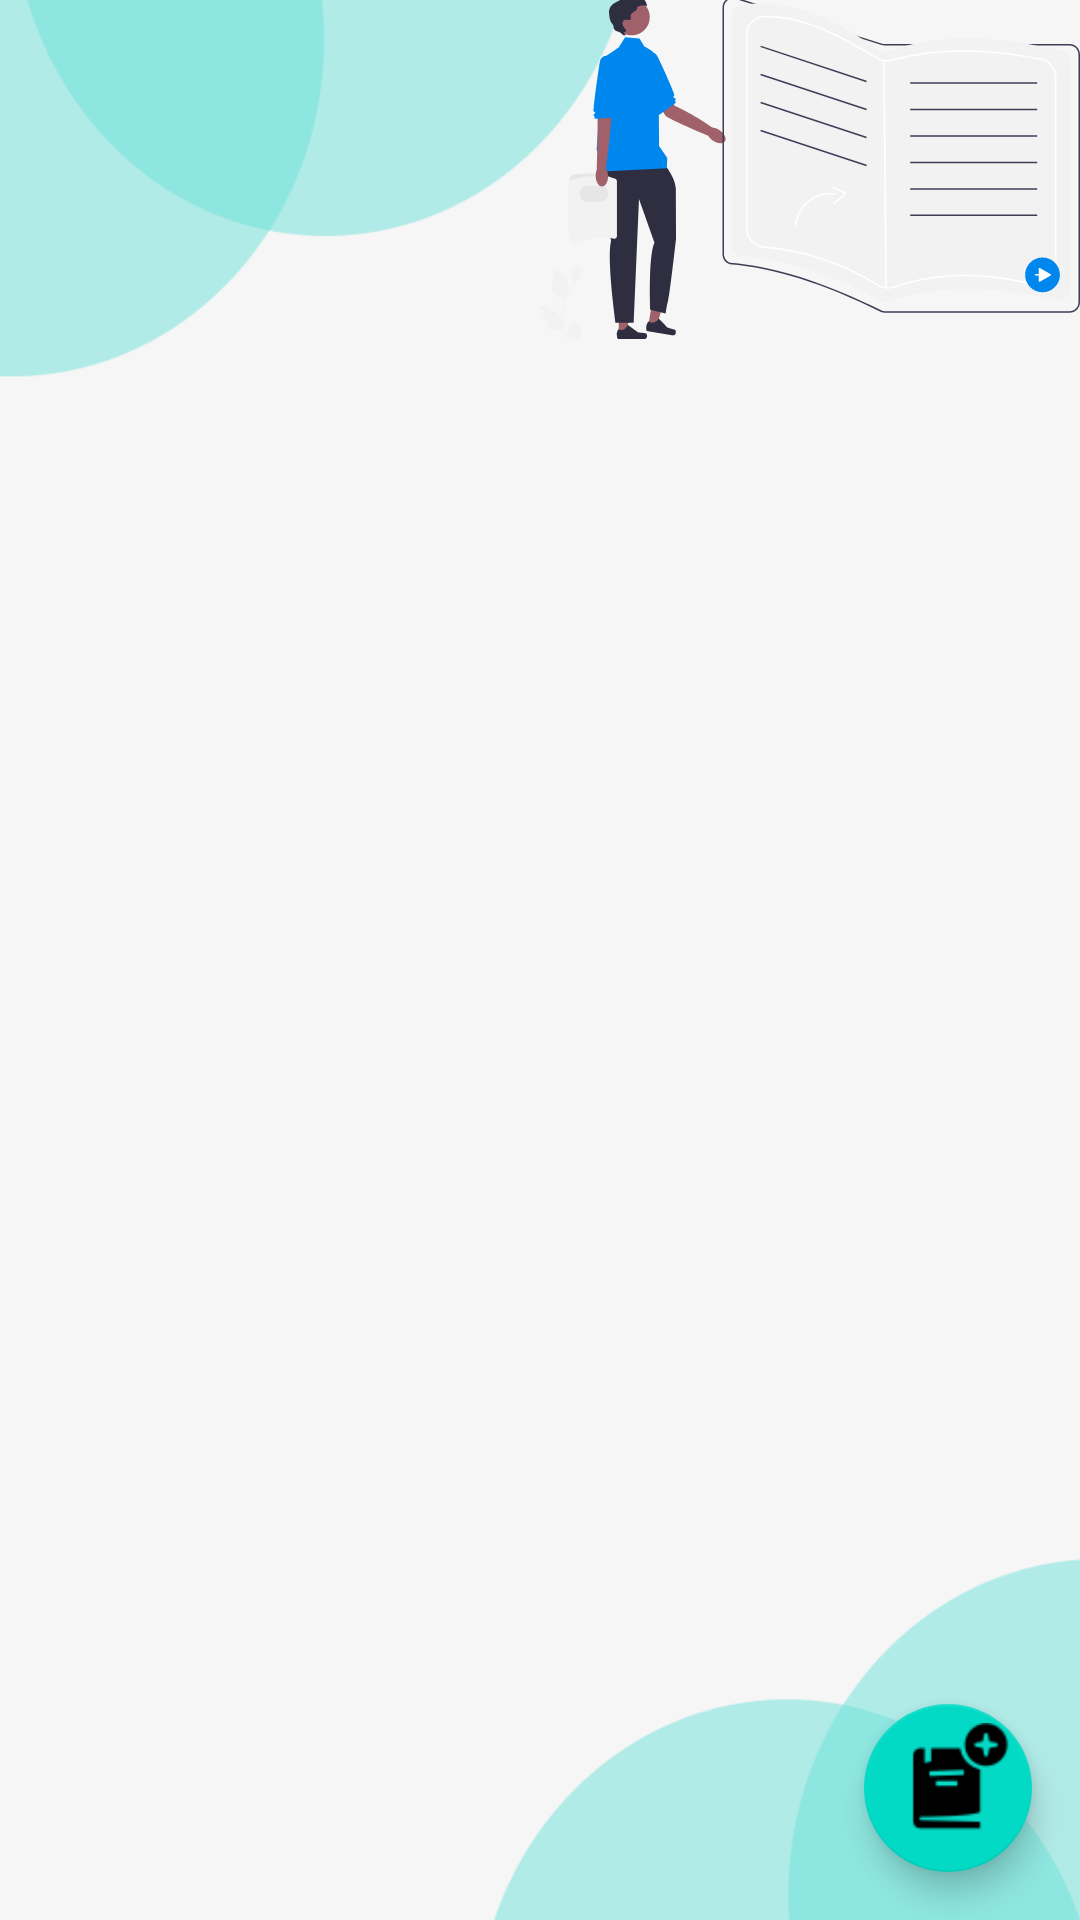

Layout XML and referenced resources for this Android screen:
<!-- AndroidManifest.xml: application theme Theme.SchoolApp -->
<!-- res/layout/fragment_matieres.xml -->
<?xml version="1.0" encoding="utf-8"?>
<androidx.constraintlayout.widget.ConstraintLayout xmlns:android="http://schemas.android.com/apk/res/android"
    xmlns:app="http://schemas.android.com/apk/res-auto"
    xmlns:tools="http://schemas.android.com/tools"
    android:layout_width="match_parent"
    android:layout_height="match_parent"
    tools:context=".ui.MatieresList.MatiersFragment"
    android:background="#E4E4E4">

    <ImageView
        android:layout_width="wrap_content"
        android:layout_height="wrap_content"

        android:src="@drawable/background_icon2"
        android:scaleType="centerCrop"
        app:layout_constraintEnd_toEndOf="parent"
        app:layout_constraintStart_toStartOf="parent"
        app:layout_constraintTop_toTopOf="parent" />
    <ImageView
        android:layout_width="180dp"
        android:layout_height="113dp"
        android:src="@drawable/ic_undraw_books_re_8gea"
        android:scaleType="centerCrop"
        app:layout_constraintRight_toRightOf="parent"
        app:layout_constraintTop_toTopOf="parent" />
    <androidx.recyclerview.widget.RecyclerView
        android:layout_marginTop="90dp"
        android:id="@+id/recyclerview"
        android:layout_width="0dp"
        android:layout_height="0dp"
        tools:listitem="@layout/card_view_design"
        android:padding="@dimen/big_padding"
        app:layout_constraintBottom_toBottomOf="parent"
        app:layout_constraintLeft_toLeftOf="parent"
        app:layout_constraintRight_toRightOf="parent"
        app:layout_constraintTop_toTopOf="parent" />

    <com.google.android.material.floatingactionbutton.FloatingActionButton
        android:id="@+id/fab"
        app:maxImageSize="43dp"
        app:layout_constraintBottom_toBottomOf="parent"
        app:layout_constraintEnd_toEndOf="parent"
        android:layout_width="wrap_content"
        android:layout_height="wrap_content"
        android:layout_margin="16dp"
        android:layout_gravity="end|bottom"
        android:contentDescription="@string/add_word"
        android:src="@drawable/book_plus"/>
</androidx.constraintlayout.widget.ConstraintLayout>
<!-- res/layout/card_view_design.xml (included above) -->
<?xml version="1.0" encoding="utf-8"?>
<androidx.cardview.widget.CardView
    xmlns:android="http://schemas.android.com/apk/res/android"
    xmlns:app="http://schemas.android.com/apk/res-auto"
    android:layout_width="match_parent"
    android:layout_height="50dp"
    android:layout_margin="10dp"
    android:clickable="true"
    app:cardElevation="2dp"
    android:id="@+id/card"
    android:focusable="true"
    android:gravity="center"
    app:cardCornerRadius="15dp">

    <LinearLayout
        android:layout_width="match_parent"
        android:layout_height="match_parent"
        android:orientation="horizontal"
        android:padding="1dp"
        android:layout_gravity="center"
        >
        <RelativeLayout
            android:layout_marginStart="6dp"
            android:layout_gravity="center"
            android:id="@+id/icon_container"
            android:layout_width="wrap_content"
            android:layout_height="wrap_content">
            <ImageView
                android:id="@+id/image"
                android:layout_width="34dp"
                android:layout_height="34dp"
                android:src="@drawable/bg_circle" />

            <TextView
                android:id="@+id/icon_text"
                android:layout_width="wrap_content"
                android:layout_height="wrap_content"
                android:layout_centerInParent="true"
                android:textColor="@android:color/black"
                android:textSize="16sp"
                android:textStyle="bold"/>
        </RelativeLayout>
        <TextView
            android:layout_gravity="center"
            android:id="@+id/name"
            android:layout_width="wrap_content"
            android:layout_height="wrap_content"
            android:layout_marginStart="10dp"
            android:textSize="20sp"
            android:textStyle="bold" />

    </LinearLayout>

</androidx.cardview.widget.CardView>
<!-- resources referenced by this layout -->
<resources>
  <dimen name="big_padding">16dp</dimen>
  <!-- drawable background_icon2: png bitmap (drawable-v24, 16770 bytes) -->
  <!-- drawable bg_circle (drawable) -->
  <?xml version="1.0" encoding="utf-8"?>
  <shape xmlns:android="http://schemas.android.com/apk/res/android"
      android:shape="oval">
      
      <solid android:color="#424242"/>
      <size android:width="120dp" android:height="120dp"/>
  </shape>
  <!-- drawable book_plus: png bitmap (drawable-v24, 1343 bytes) -->
  <!-- drawable ic_undraw_books_re_8gea: vector/xml drawable (drawable, 12661 chars, omitted) -->
  <string name="add_word">Add Class Room</string>
  <style name="Theme.SchoolApp" parent="Theme.MaterialComponents.DayNight.DarkActionBar">
          
          <item name="colorPrimary">@color/purple_500</item>
          <item name="colorPrimaryVariant">@color/purple_700</item>
          <item name="colorOnPrimary">@color/white</item>
          
          <item name="colorSecondary">@color/teal_200</item>
          <item name="colorSecondaryVariant">@color/teal_700</item>
          <item name="colorOnSecondary">@color/black</item>
          
          <item name="android:statusBarColor" tools:targetApi="l">?attr/colorPrimaryVariant</item>
          
      </style>
  <color name="purple_500">#0087EE</color>
  <color name="purple_700">#013CCD</color>
  <color name="white">#FFFFFFFF</color>
  <color name="teal_200">#FF03DAC5</color>
  <color name="teal_700">#FF018786</color>
  <color name="black">#FF000000</color>
</resources>
